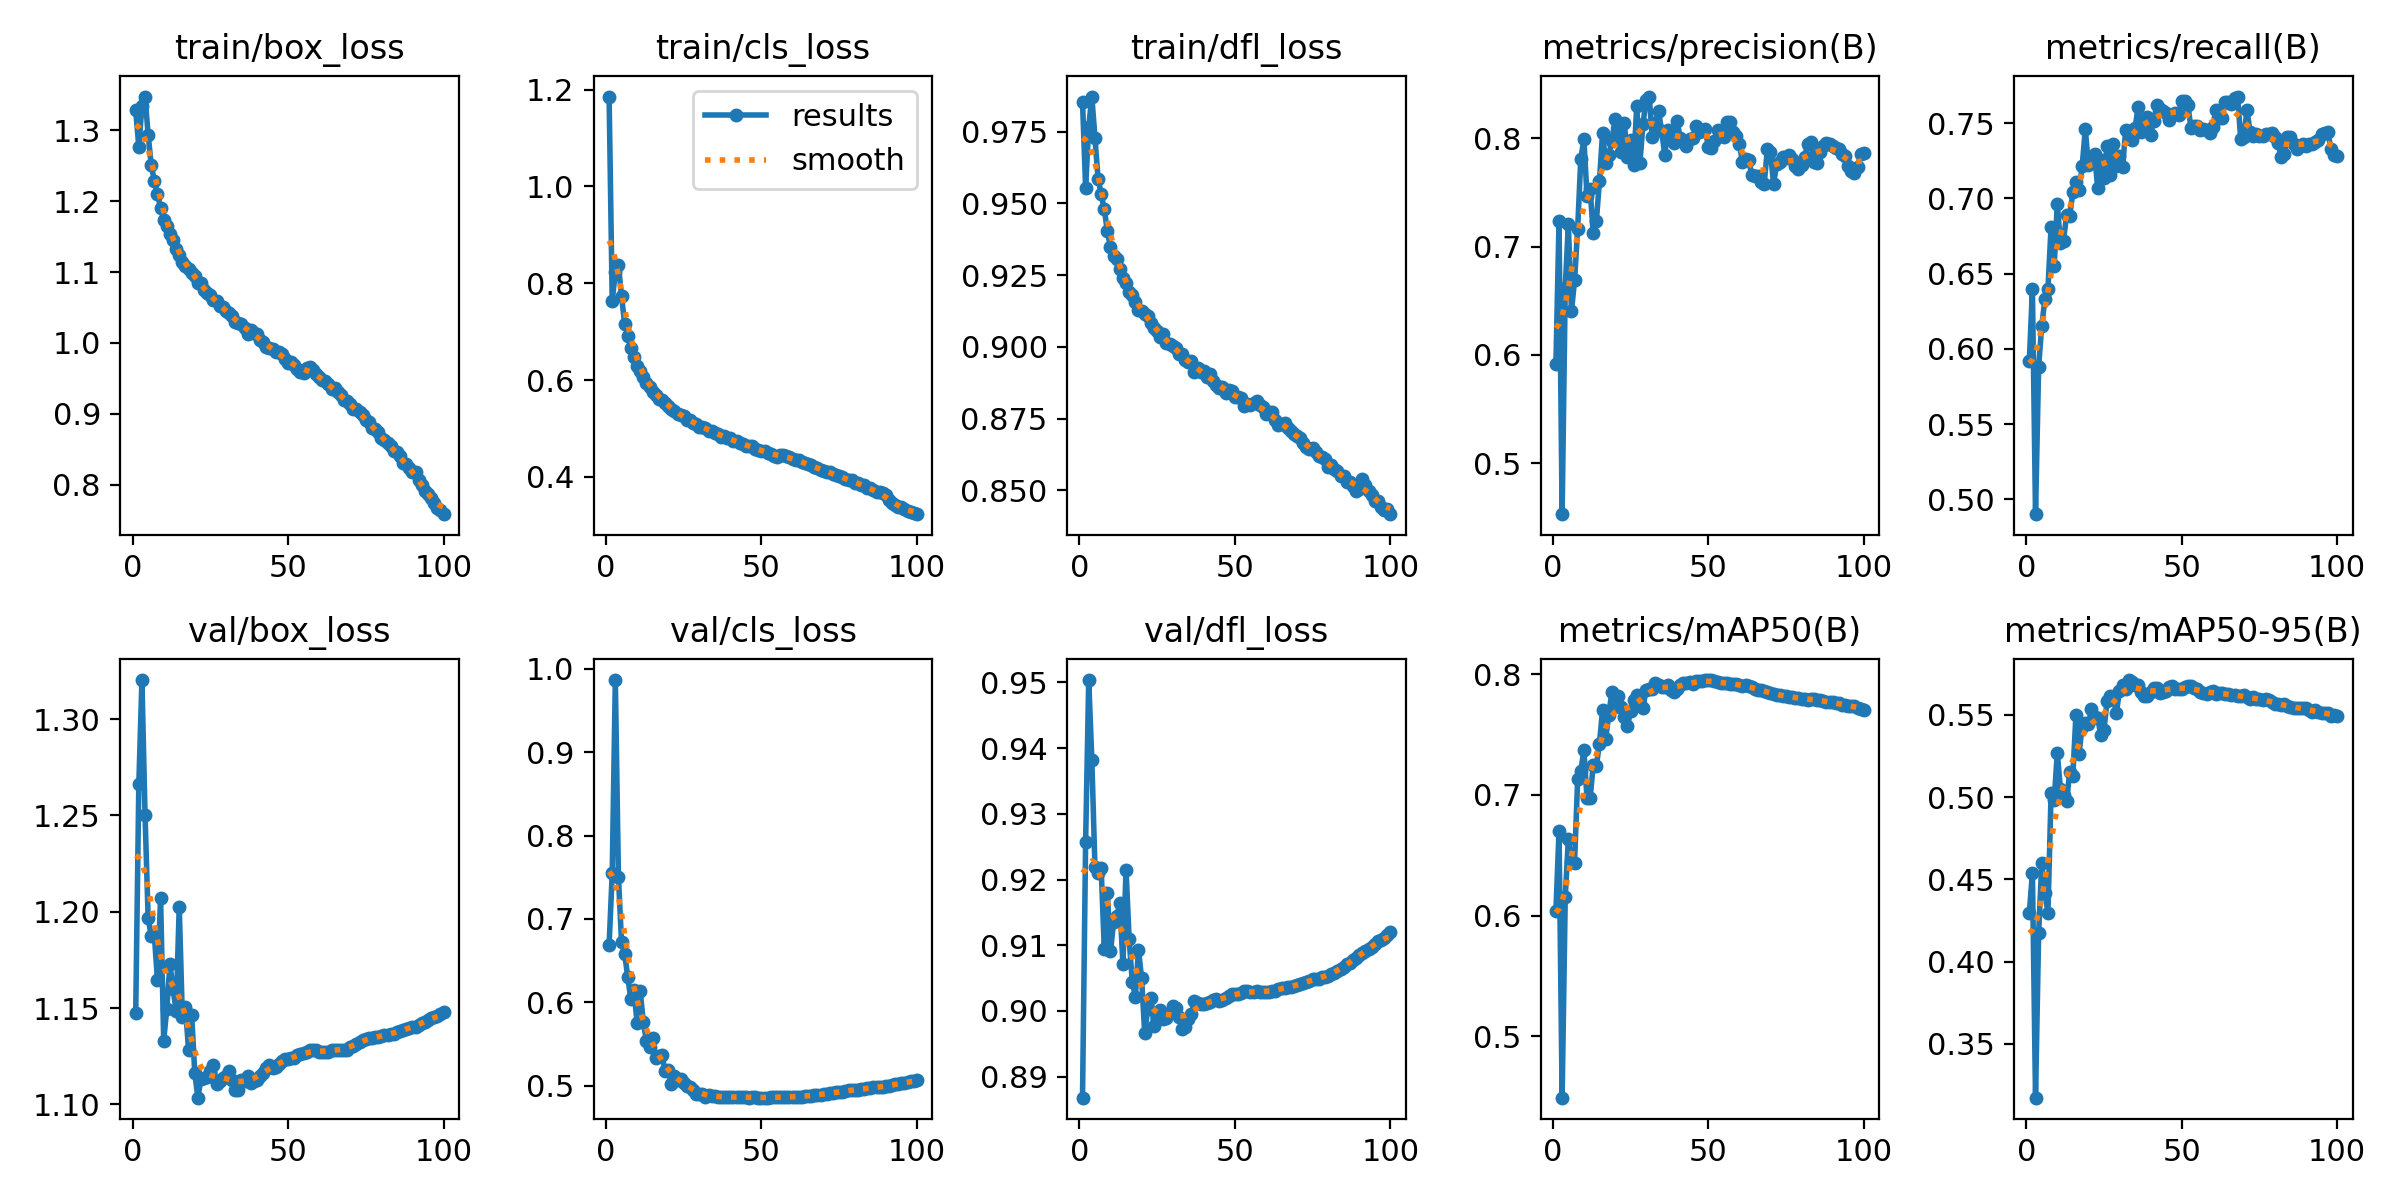

Values plotted in this chart, from the file beside it:
epoch, train/box_loss, train/cls_loss, train/dfl_loss, metrics/precision(B), metrics/recall(B), metrics/mAP50(B), metrics/mAP50-95(B), val/box_loss, val/cls_loss, val/dfl_loss, lr/pg0, lr/pg1, lr/pg2
1, 1.328, 1.186, 0.9854, 0.5913, 0.5917, 0.6036, 0.4297, 1.147, 0.6689, 0.8868, 0.003325, 0.003325, 0.003325
2, 1.276, 0.7634, 0.9555, 0.7234, 0.6396, 0.6704, 0.4539, 1.266, 0.7546, 0.9258, 0.006593, 0.006593, 0.006593
3, 1.335, 0.8229, 0.9767, 0.4529, 0.4902, 0.4492, 0.3173, 1.32, 0.9864, 0.9504, 0.009794, 0.009794, 0.009794
4, 1.348, 0.8368, 0.9872, 0.6619, 0.5882, 0.6151, 0.4173, 1.25, 0.7501, 0.9382, 0.009703, 0.009703, 0.009703
5, 1.294, 0.7731, 0.9727, 0.7205, 0.6153, 0.6633, 0.4597, 1.197, 0.6719, 0.9219, 0.009604, 0.009604, 0.009604
6, 1.251, 0.7159, 0.9586, 0.6401, 0.6328, 0.6448, 0.4418, 1.187, 0.6583, 0.9211, 0.009505, 0.009505, 0.009505
7, 1.228, 0.6909, 0.9532, 0.6689, 0.64, 0.6439, 0.4298, 1.188, 0.6299, 0.9217, 0.009406, 0.009406, 0.009406
8, 1.21, 0.6662, 0.9479, 0.7166, 0.6811, 0.7131, 0.5026, 1.165, 0.6038, 0.9095, 0.009307, 0.009307, 0.009307
9, 1.191, 0.648, 0.9402, 0.7811, 0.6547, 0.7197, 0.4982, 1.207, 0.6145, 0.9179, 0.009208, 0.009208, 0.009208
10, 1.174, 0.6298, 0.9348, 0.7991, 0.6962, 0.737, 0.5269, 1.133, 0.5752, 0.9091, 0.009109, 0.009109, 0.009109
11, 1.164, 0.6182, 0.9316, 0.7468, 0.6704, 0.6972, 0.5051, 1.15, 0.6135, 0.9135, 0.00901, 0.00901, 0.00901
12, 1.154, 0.6071, 0.9307, 0.7528, 0.6718, 0.6973, 0.5016, 1.173, 0.5763, 0.9144, 0.008911, 0.008911, 0.008911
13, 1.145, 0.5948, 0.927, 0.7127, 0.6891, 0.7248, 0.4976, 1.16, 0.5535, 0.9164, 0.008812, 0.008812, 0.008812
14, 1.132, 0.5862, 0.9241, 0.7234, 0.6881, 0.7241, 0.5155, 1.149, 0.5461, 0.9071, 0.008713, 0.008713, 0.008713
15, 1.124, 0.576, 0.9224, 0.7604, 0.7041, 0.7426, 0.5131, 1.203, 0.5573, 0.9215, 0.008614, 0.008614, 0.008614
16, 1.114, 0.5694, 0.9192, 0.805, 0.7106, 0.7704, 0.5501, 1.145, 0.5328, 0.9109, 0.008515, 0.008515, 0.008515
17, 1.109, 0.5618, 0.918, 0.777, 0.7053, 0.7466, 0.5265, 1.151, 0.5354, 0.9044, 0.008416, 0.008416, 0.008416
18, 1.104, 0.5577, 0.9157, 0.785, 0.7213, 0.7664, 0.5429, 1.128, 0.5372, 0.9022, 0.008317, 0.008317, 0.008317
19, 1.099, 0.553, 0.9129, 0.7975, 0.7457, 0.7855, 0.5451, 1.146, 0.5176, 0.9093, 0.008218, 0.008218, 0.008218
20, 1.094, 0.5461, 0.9125, 0.8181, 0.7224, 0.7728, 0.5442, 1.116, 0.5192, 0.905, 0.008119, 0.008119, 0.008119
21, 1.085, 0.5399, 0.9116, 0.8041, 0.7251, 0.7823, 0.5535, 1.103, 0.5024, 0.8966, 0.00802, 0.00802, 0.00802
22, 1.084, 0.5363, 0.9107, 0.7874, 0.7291, 0.7728, 0.5489, 1.113, 0.512, 0.9004, 0.007921, 0.007921, 0.007921
23, 1.074, 0.5303, 0.9083, 0.8141, 0.7066, 0.7644, 0.548, 1.114, 0.507, 0.902, 0.007822, 0.007822, 0.007822
24, 1.07, 0.5282, 0.9067, 0.7823, 0.7252, 0.7567, 0.5378, 1.114, 0.5079, 0.8978, 0.007723, 0.007723, 0.007723
25, 1.067, 0.5252, 0.9054, 0.7984, 0.7136, 0.7695, 0.5407, 1.117, 0.5027, 0.8988, 0.007624, 0.007624, 0.007624
26, 1.06, 0.517, 0.9033, 0.7752, 0.7349, 0.779, 0.5584, 1.12, 0.4995, 0.9002, 0.007525, 0.007525, 0.007525
27, 1.059, 0.517, 0.9046, 0.8299, 0.7152, 0.7828, 0.5617, 1.111, 0.498, 0.8987, 0.007426, 0.007426, 0.007426
28, 1.053, 0.5118, 0.9012, 0.7769, 0.7363, 0.7755, 0.5602, 1.112, 0.4949, 0.8989, 0.007327, 0.007327, 0.007327
29, 1.05, 0.5099, 0.9009, 0.8129, 0.7213, 0.7722, 0.5513, 1.114, 0.49, 0.8998, 0.007228, 0.007228, 0.007228
30, 1.045, 0.5034, 0.9001, 0.8353, 0.7278, 0.7871, 0.5648, 1.115, 0.4904, 0.9008, 0.007129, 0.007129, 0.007129
31, 1.042, 0.5034, 0.8995, 0.8385, 0.7209, 0.7878, 0.5685, 1.117, 0.4903, 0.9005, 0.00703, 0.00703, 0.00703
32, 1.038, 0.5001, 0.8976, 0.801, 0.7455, 0.7877, 0.5658, 1.113, 0.486, 0.8991, 0.006931, 0.006931, 0.006931
33, 1.03, 0.4957, 0.8975, 0.8142, 0.7428, 0.7924, 0.5712, 1.108, 0.4891, 0.8972, 0.006832, 0.006832, 0.006832
34, 1.028, 0.495, 0.8954, 0.8248, 0.7388, 0.7909, 0.57, 1.107, 0.4873, 0.8975, 0.006733, 0.006733, 0.006733
35, 1.027, 0.4915, 0.8949, 0.807, 0.7464, 0.7891, 0.5682, 1.113, 0.4873, 0.8988, 0.006634, 0.006634, 0.006634
36, 1.021, 0.4886, 0.8949, 0.7849, 0.7608, 0.7896, 0.5683, 1.112, 0.4868, 0.8995, 0.006535, 0.006535, 0.006535
37, 1.013, 0.4813, 0.8913, 0.8072, 0.7438, 0.7911, 0.564, 1.115, 0.4862, 0.9015, 0.006436, 0.006436, 0.006436
38, 1.018, 0.485, 0.8925, 0.8037, 0.747, 0.787, 0.5615, 1.111, 0.486, 0.9012, 0.006337, 0.006337, 0.006337
39, 1.013, 0.4795, 0.8914, 0.7958, 0.7538, 0.7853, 0.5615, 1.112, 0.4865, 0.9011, 0.006238, 0.006238, 0.006238
40, 1.013, 0.4802, 0.8916, 0.8156, 0.742, 0.7881, 0.5639, 1.113, 0.4862, 0.901, 0.006139, 0.006139, 0.006139
41, 1.003, 0.4744, 0.8895, 0.8001, 0.7516, 0.791, 0.5667, 1.115, 0.4864, 0.9012, 0.00604, 0.00604, 0.00604
42, 1.002, 0.4734, 0.8904, 0.7979, 0.7617, 0.7925, 0.5666, 1.117, 0.4864, 0.9014, 0.005941, 0.005941, 0.005941
43, 0.9935, 0.469, 0.8881, 0.793, 0.7594, 0.7923, 0.5632, 1.119, 0.487, 0.9016, 0.005842, 0.005842, 0.005842
44, 0.9927, 0.4669, 0.8866, 0.7997, 0.7578, 0.7934, 0.5636, 1.12, 0.4866, 0.9019, 0.005743, 0.005743, 0.005743
45, 0.9919, 0.4645, 0.8857, 0.8005, 0.7568, 0.7919, 0.5644, 1.119, 0.4861, 0.9015, 0.005644, 0.005644, 0.005644
46, 0.9867, 0.4643, 0.8861, 0.811, 0.7523, 0.794, 0.5667, 1.119, 0.4857, 0.9016, 0.005545, 0.005545, 0.005545
47, 0.9868, 0.463, 0.884, 0.8056, 0.7554, 0.7944, 0.5676, 1.121, 0.486, 0.902, 0.005446, 0.005446, 0.005446
48, 0.9838, 0.4585, 0.885, 0.807, 0.7569, 0.7943, 0.5659, 1.123, 0.4861, 0.9023, 0.005347, 0.005347, 0.005347
49, 0.9774, 0.4561, 0.8847, 0.809, 0.7556, 0.7952, 0.566, 1.124, 0.4859, 0.9026, 0.005248, 0.005248, 0.005248
50, 0.9716, 0.4527, 0.8826, 0.7923, 0.7649, 0.795, 0.5661, 1.124, 0.4859, 0.9025, 0.005149, 0.005149, 0.005149
51, 0.9736, 0.4536, 0.8824, 0.7914, 0.7649, 0.795, 0.5668, 1.124, 0.4857, 0.9026, 0.00505, 0.00505, 0.00505
52, 0.9693, 0.4494, 0.8821, 0.7977, 0.7621, 0.7942, 0.5673, 1.124, 0.4858, 0.9027, 0.004951, 0.004951, 0.004951
53, 0.9629, 0.4474, 0.8795, 0.8072, 0.7466, 0.7935, 0.5675, 1.126, 0.486, 0.903, 0.004852, 0.004852, 0.004852
54, 0.9588, 0.4434, 0.88, 0.8027, 0.7478, 0.7924, 0.5661, 1.126, 0.486, 0.903, 0.004753, 0.004753, 0.004753
55, 0.9576, 0.44, 0.8796, 0.8012, 0.7483, 0.7927, 0.5656, 1.127, 0.4861, 0.9029, 0.004654, 0.004654, 0.004654
56, 0.9647, 0.4456, 0.8804, 0.8154, 0.7457, 0.7929, 0.5638, 1.127, 0.4864, 0.903, 0.004555, 0.004555, 0.004555
57, 0.9655, 0.4449, 0.8813, 0.8149, 0.7461, 0.7921, 0.5635, 1.128, 0.4868, 0.903, 0.004456, 0.004456, 0.004456
58, 0.9616, 0.4431, 0.8798, 0.8062, 0.7452, 0.7919, 0.5627, 1.128, 0.4866, 0.9029, 0.004357, 0.004357, 0.004357
59, 0.9564, 0.44, 0.8789, 0.8022, 0.7431, 0.7919, 0.5639, 1.128, 0.4866, 0.9029, 0.004258, 0.004258, 0.004258
60, 0.9522, 0.4359, 0.8767, 0.7951, 0.7476, 0.7912, 0.5643, 1.127, 0.4866, 0.9029, 0.004159, 0.004159, 0.004159
... 40 more rows
